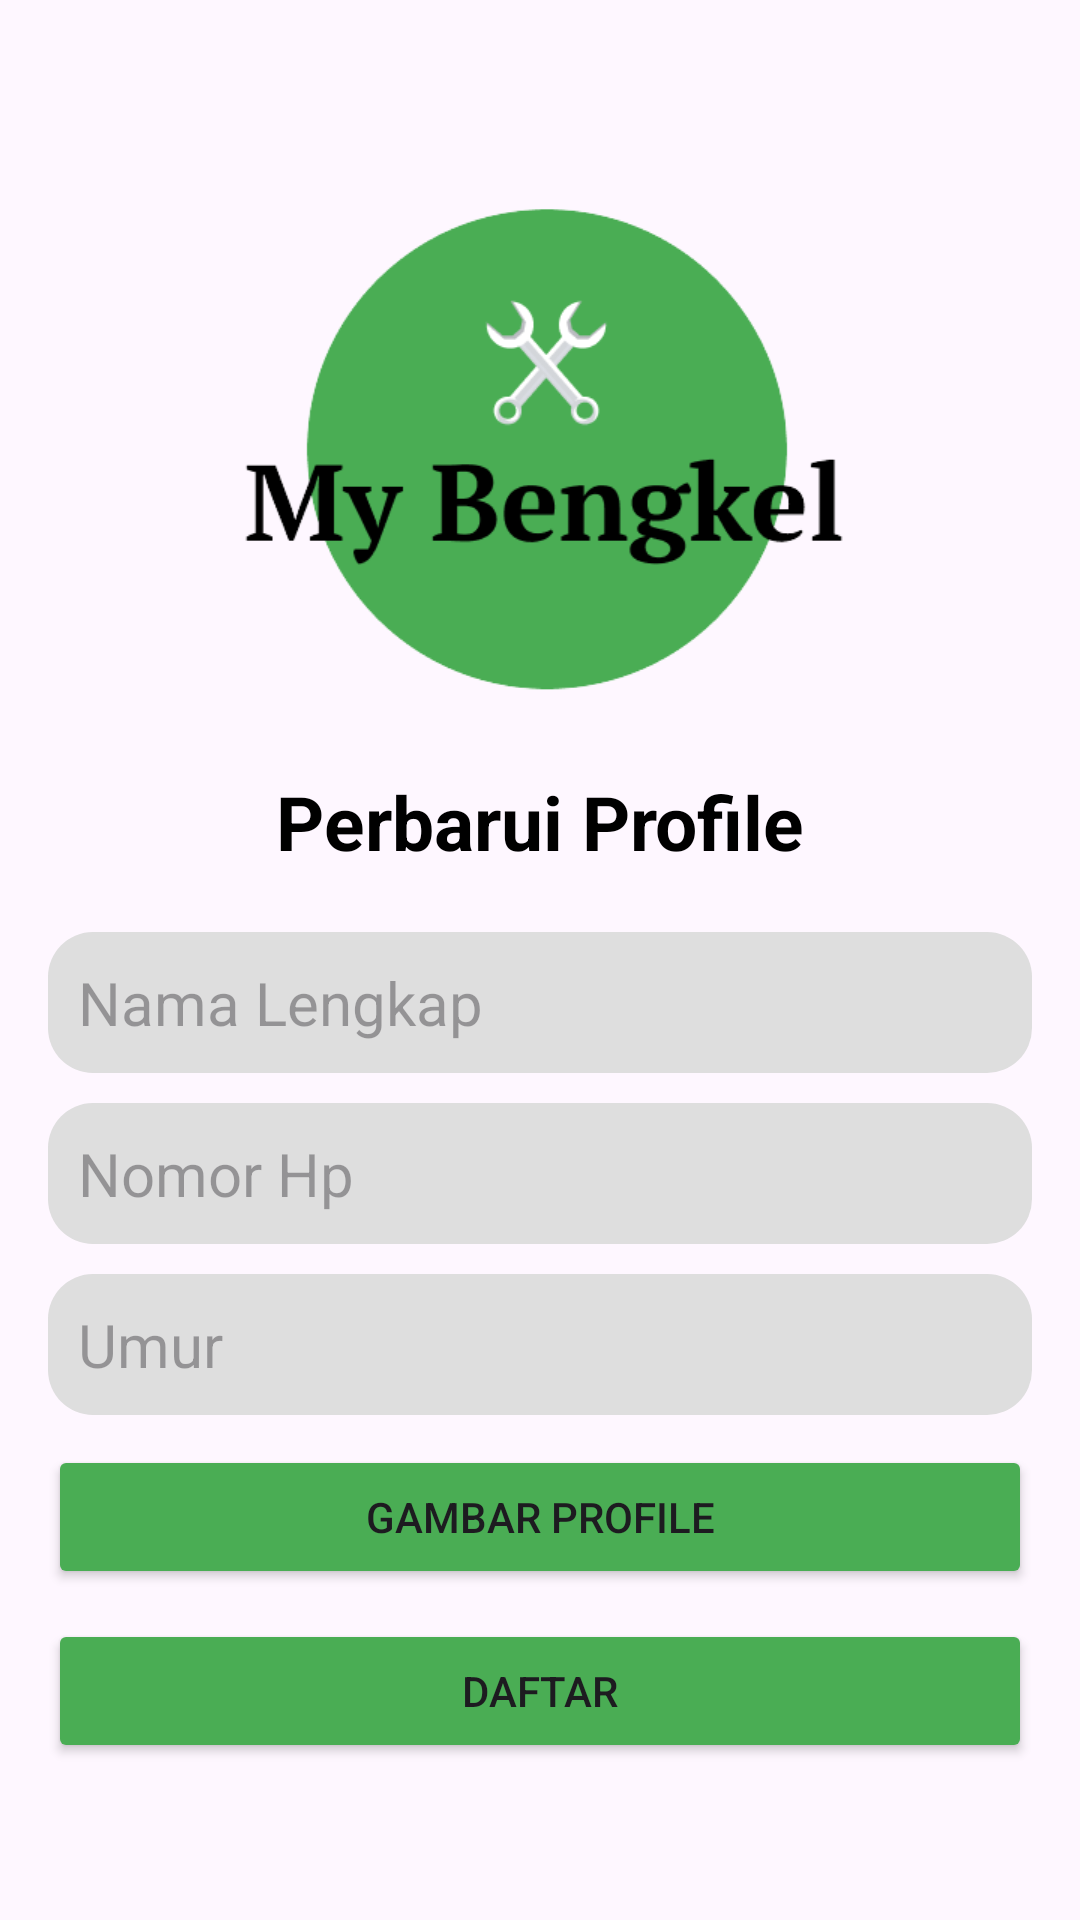

Here is an Android app screen rendered from its layout file. Give the layout XML and the strings, colors and styles it references.
<!-- AndroidManifest.xml: application theme Theme.Pbo2 -->
<!-- res/layout/activity_account_information.xml -->
<?xml version="1.0" encoding="utf-8"?>
<LinearLayout xmlns:android="http://schemas.android.com/apk/res/android"
    xmlns:app="http://schemas.android.com/apk/res-auto"
    xmlns:tools="http://schemas.android.com/tools"
    android:id="@+id/main"
    android:layout_width="match_parent"
    android:layout_height="match_parent"
    android:orientation="vertical"
    android:gravity="center"
    android:padding="16dp"
    tools:context=".model.User">
    <LinearLayout
        android:layout_width="match_parent"
        android:layout_height="wrap_content"
        android:gravity="center"
        android:orientation="vertical">
        <ImageView
            android:id="@+id/imageView2"
            android:layout_width="205dp"
            android:layout_height="205dp"
            app:srcCompat="@drawable/logo" />

        <TextView
            android:layout_width="match_parent"
            android:layout_height="wrap_content"
            android:fontFamily=""
            android:text="Perbarui Profile"
            android:textAlignment="center"
            android:textColor="@color/black"
            android:textSize="25dp"
            android:textStyle="bold" />

    </LinearLayout>
    <LinearLayout
        android:layout_width="match_parent"
        android:layout_height="wrap_content"
        android:orientation="vertical">
        <EditText
            android:id="@+id/new_nama"
            android:layout_width="match_parent"
            android:layout_height="wrap_content"
            android:hint="Nama Lengkap"
            android:textSize="20sp"
            android:background="@drawable/rounded_corner"
            android:padding="10dp"
            android:layout_marginTop="20dp"/>
        <EditText
            android:id="@+id/new_phone"
            android:layout_width="match_parent"
            android:layout_height="wrap_content"
            android:inputType="phone"
            android:hint="Nomor Hp"
            android:textSize="20sp"
            android:background="@drawable/rounded_corner"
            android:padding="10dp"
            android:layout_marginTop="10dp"/>

        <EditText
            android:id="@+id/new_umur"
            android:layout_width="match_parent"
            android:layout_height="wrap_content"
            android:inputType="text"
            android:hint="Umur"
            android:textSize="20sp"
            android:background="@drawable/rounded_corner"
            android:padding="10dp"
            android:layout_marginTop="10dp"/>

        <Button
            android:id="@+id/new_upload_image_profile"
            android:layout_width="match_parent"
            android:layout_height="wrap_content"
            android:layout_marginTop="10dp"
            android:text="Gambar Profile"
            android:backgroundTint="@color/green" />

        <Button
            android:layout_width="match_parent"
            android:layout_height="wrap_content"
            android:id="@+id/btn_new"
            android:layout_marginTop="10dp"
            android:text="Daftar"
            android:backgroundTint="@color/green"/>



    </LinearLayout>

</LinearLayout>
<!-- resources referenced by this layout -->
<resources>
  <color name="black">#FF000000</color>
  <color name="green">#4AAD54</color>
  <!-- drawable logo: png bitmap (drawable, 19325 bytes) -->
  <!-- drawable rounded_corner (drawable) -->
  <?xml version="1.0" encoding="utf-8"?>
  <shape xmlns:android="http://schemas.android.com/apk/res/android"
      android:shape="rectangle" >
      <solid android:color="@color/inputColor"/>
      <corners android:radius="15dp"/>
  
  </shape>
  <style name="Theme.Pbo2" parent="Base.Theme.Pbo2" />
  <color name="inputColor">#dedede</color>
  <style name="Base.Theme.Pbo2" parent="Theme.Material3.DayNight.NoActionBar">
          
          
      </style>
</resources>
